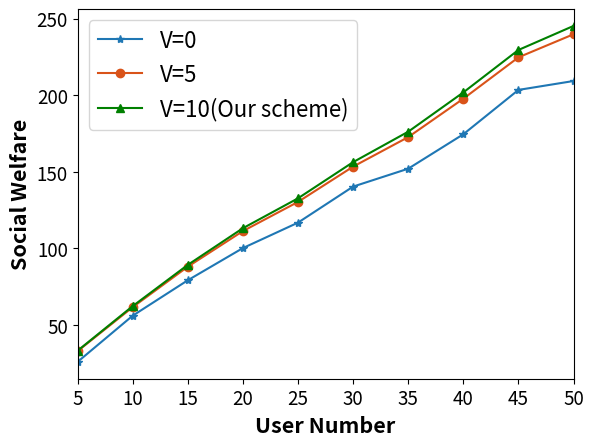

Write Python code to recreate this figure.
import matplotlib.pyplot as plt
# 预设字体格式，并传给rc方法
import numpy as np
# 四组数据
np.set_printoptions(precision=16)
socialWelfare = [[25.811845755352152, 55.974015413717794, 79.11023384379108, 100.12796887802119, 116.73829392911496,
                  140.2743720037725, 151.9611471928926, 174.43581519114485, 203.40153162105543, 209.21416520313693],
                 [32.82512093443793, 61.53953599737898, 87.96130115044652, 111.21938871788777, 130.27359070340125,
                  153.30679666896066, 172.58653667672192, 197.6533811061776, 224.65813354375277, 239.74413850759305],
                 [33.094985406132, 62.22050898137436, 89.14177552184333, 113.09175271793909, 132.61042491114424,
                  156.23955243548681, 176.10941993041556, 201.7614690434735, 229.47325250949737, 245.18100861595607]]

# 绘制折线图
plt.plot(range(len(socialWelfare[0])), socialWelfare[0], label='V=0', marker='*')
plt.plot(range(len(socialWelfare[1])), socialWelfare[1], label='V=5', marker='o', color='#d95319')
plt.plot(range(len(socialWelfare[2])), socialWelfare[2], label='V=10(Our scheme)', marker='^', color='green')

plt.xlim(0, 9)

# 添加标题和轴标签
plt.xlabel('User Number', fontweight='bold', fontsize=15.5)
plt.ylabel('Social Welfare', fontweight='bold', fontsize=15.5)
plt.xticks(range(len(socialWelfare[0])), range(5, 55, 5), fontsize=13.5)  # 修改x轴刻度字体大小
plt.yticks(fontsize=13.5)  # 修改y轴刻度字体大小
# 添加图例并设置字体大小
plt.legend(fontsize='16')
# 显示图形
# 保存图像时设置dpi参数
plt.savefig("Fig_8a.png", dpi=300)
plt.show()
